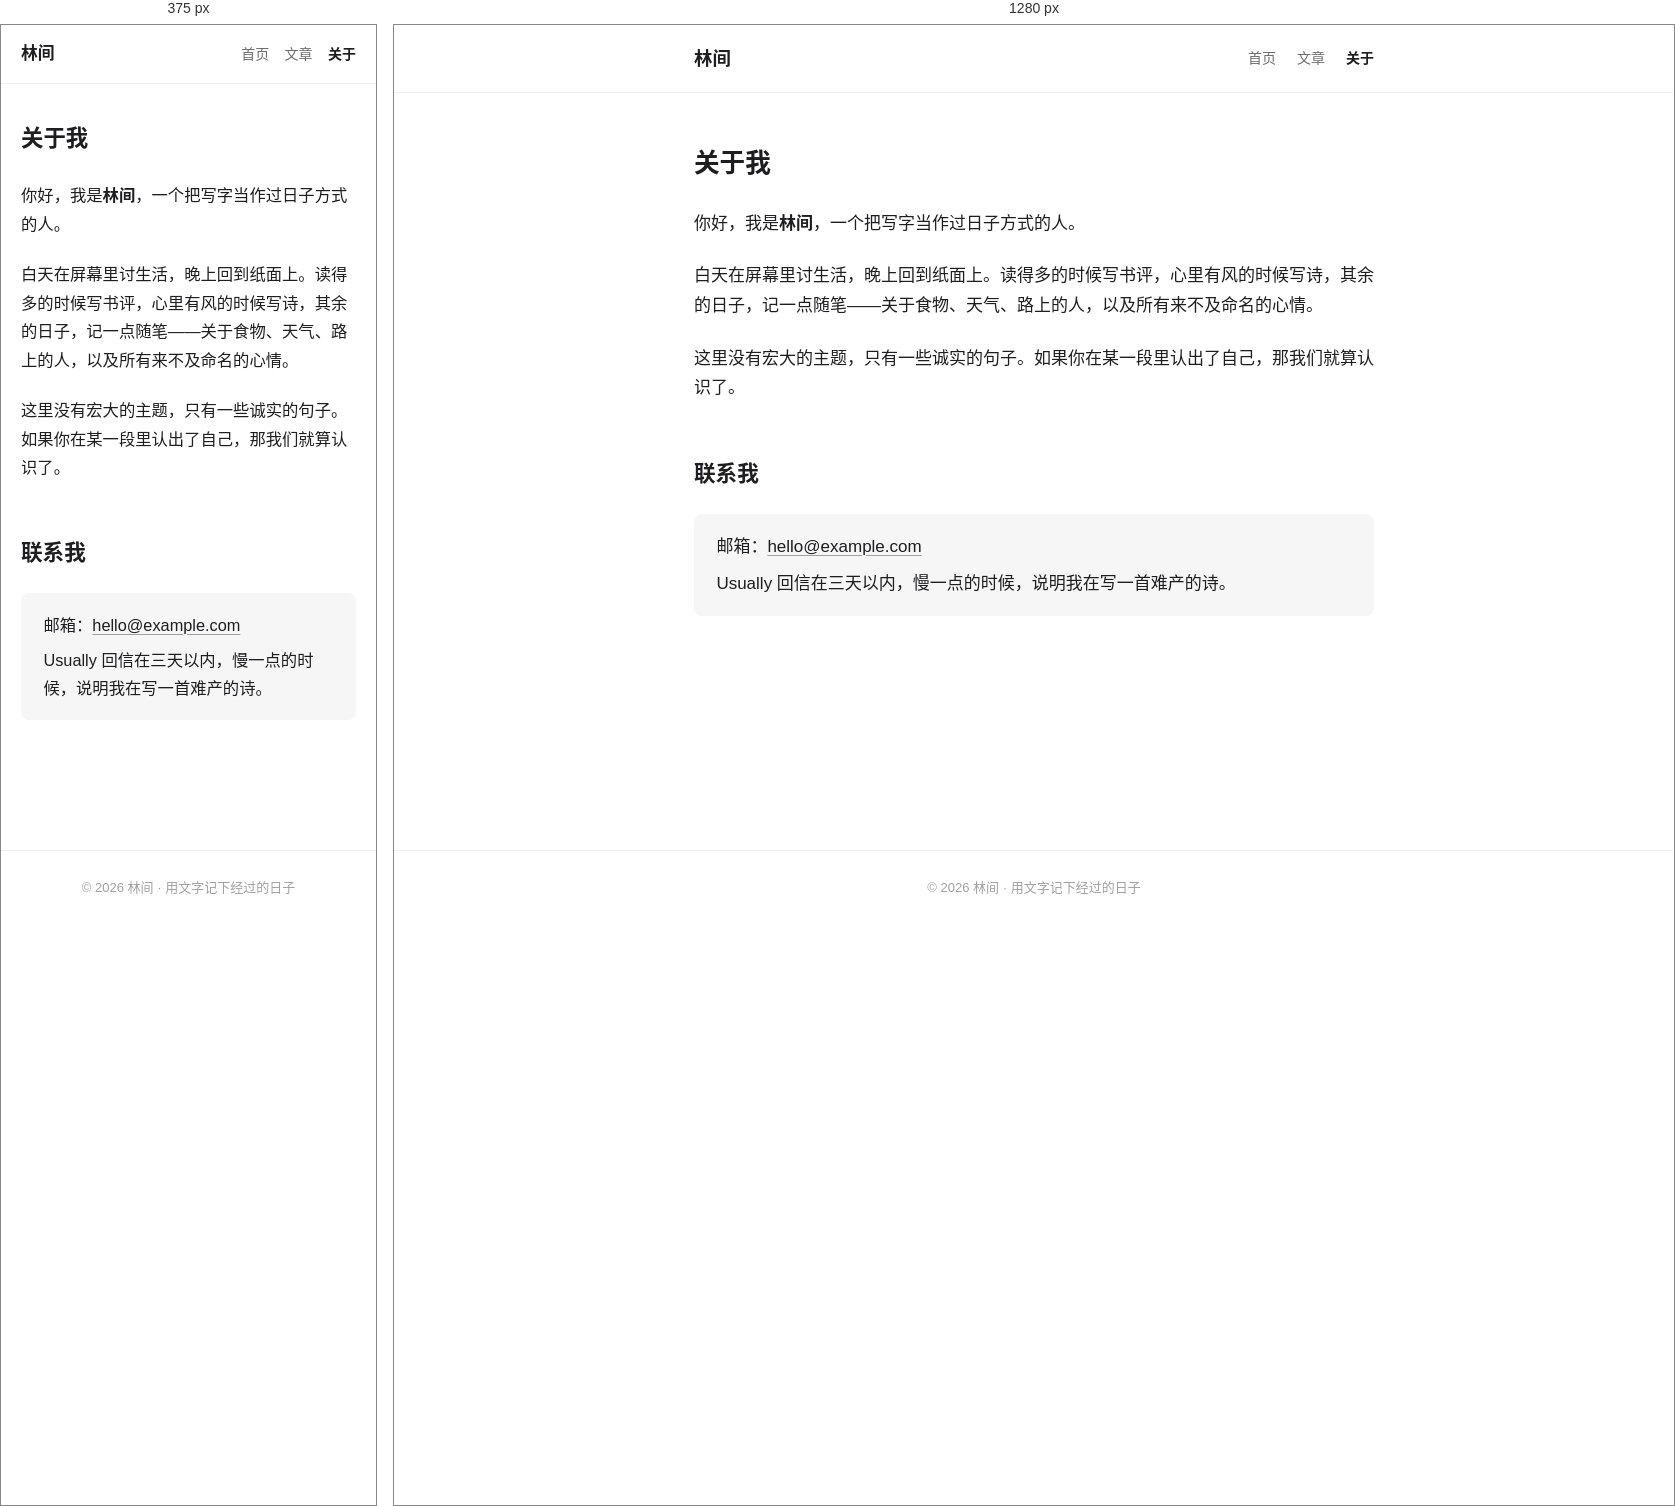
Rendered at 375 px and 1280 px, left to right.

<!-- file: about.html -->
<!DOCTYPE html>
<html lang="zh-CN">
<head>
<meta charset="UTF-8">
<meta name="viewport" content="width=device-width, initial-scale=1.0">
<title>关于我 · 林间</title>
<meta name="description" content="读书，写诗，把日子过成慢火的文章。">
<link rel="stylesheet" href="css/style.css">
</head>
<body class="">
<header class="site-header">
  <nav class="site-nav wrap">
    <a class="site-name" href="index.html">林间</a>
    <div class="nav-links">
      <a href="index.html">首页</a>
      <a href="archives.html">文章</a>
      <a href="about.html" class="active" aria-current="page">关于</a>
    </div>
  </nav>
</header>
<main class="wrap">
<article class="about">
  <h1 class="page-title">关于我</h1>
  <div class="post-body">
    <p>你好，我是<strong>林间</strong>，一个把写字当作过日子方式的人。</p>
    <p>白天在屏幕里讨生活，晚上回到纸面上。读得多的时候写书评，心里有风的时候写诗，其余的日子，记一点随笔——关于食物、天气、路上的人，以及所有来不及命名的心情。</p>
    <p>这里没有宏大的主题，只有一些诚实的句子。如果你在某一段里认出了自己，那我们就算认识了。</p>
    <h2>联系我</h2>
    <div class="contact-box">
      <ul>
        <li>邮箱：<a href="mailto:hello@example.com">hello@example.com</a></li>
        <li>Usually 回信在三天以内，慢一点的时候，说明我在写一首难产的诗。</li>
      </ul>
    </div>
  </div>
</article>
</main>
<footer class="site-footer">
  <div class="wrap">© 2026 林间 · 用文字记下经过的日子</div>
</footer>
</body>
</html>


/* @media block from style.css */
@media (max-width: 480px) {
  body { font-size: 16px; }

  .site-nav { padding-top: 0.9rem; padding-bottom: 0.9rem; }

  .site-name { font-size: 1.05rem; }

  .nav-links { gap: 1.1em; }

  .hero { padding: 2.5rem 0 2rem; }

  .hero-name { font-size: 1.7rem; }

  .page-title { padding-top: 2.2rem; font-size: 1.4rem; }

  .post-heading { font-size: 1.5rem; }

  .post-body { font-size: 1.02rem; }

  .post-body pre { padding: 0.9rem 1rem; }

  /* 行式列表在窄屏改为两行：日期在上，标题在下 */
  .post-link { flex-wrap: wrap; gap: 0.2em 1em; }

  .post-date { width: auto; }

  .post-title {
    flex-basis: 100%;
    white-space: normal;
  }
}